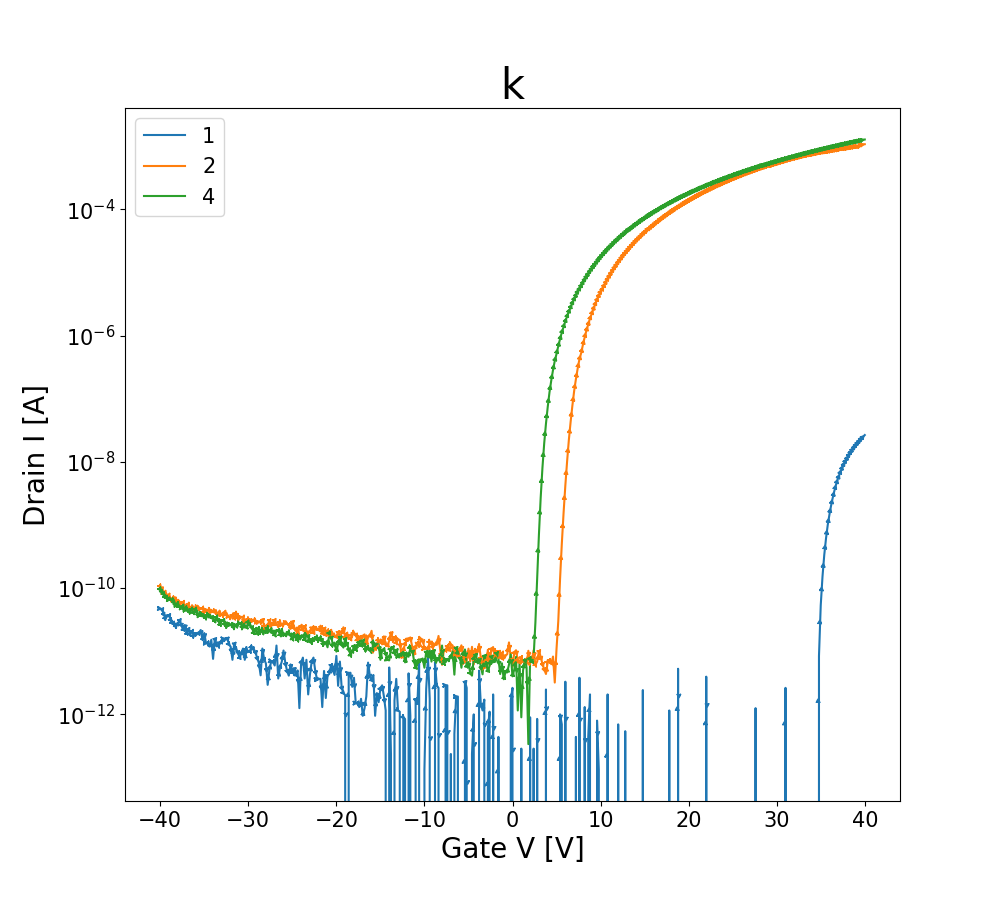

The file beside this chart, header and first rows:
GateI, GateV, DrainI
-289.8968E-12, -40.0000E+0, 94.9693E-12
-597.4408E-12, -39.8000E+0, 86.8245E-12
-489.0442E-12, -39.6000E+0, 79.4434E-12
-379.1351E-12, -39.4000E+0, 72.2149E-12
-406.8644E-12, -39.2000E+0, 69.2116E-12
-270.7375E-12, -39.0000E+0, 65.4955E-12
-246.5362E-12, -38.8000E+0, 65.4955E-12
-327.2055E-12, -38.6000E+0, 63.6629E-12
-326.7014E-12, -38.4000E+0, 58.4707E-12
-331.7430E-12, -38.2000E+0, 54.3983E-12
-207.2091E-12, -38.0000E+0, 55.7218E-12
-158.3023E-12, -37.8000E+0, 51.0895E-12
-169.3945E-12, -37.6000E+0, 49.5624E-12
-139.1429E-12, -37.4000E+0, 50.5296E-12
-252.0823E-12, -37.2000E+0, 45.9482E-12
-209.2258E-12, -37.0000E+0, 47.4244E-12
-57.4635E-12, -36.8000E+0, 44.3192E-12
-126.0339E-12, -36.6000E+0, 42.7412E-12
-145.1932E-12, -36.4000E+0, 45.2864E-12
-36.2874E-12, -36.2000E+0, 41.6213E-12
-214.7720E-12, -36.0000E+0, 45.7445E-12
-180.4868E-12, -35.8000E+0, 40.6541E-12
-108.8913E-12, -35.6000E+0, 37.4471E-12
-99.8158E-12, -35.4000E+0, 38.5161E-12
-79.1438E-12, -35.2000E+0, 36.9381E-12
101.3575E-12, -35.0000E+0, 35.8691E-12
-60.4887E-12, -34.8000E+0, 34.4946E-12
-17.1280E-12, -34.6000E+0, 37.2944E-12
-72.5893E-12, -34.4000E+0, 35.7163E-12
-106.3703E-12, -34.2000E+0, 34.3928E-12
-84.6900E-12, -34.0000E+0, 33.0184E-12
-188.5539E-12, -33.8000E+0, 30.5750E-12
-330.7347E-12, -33.6000E+0, 34.3928E-12
-141.6639E-12, -33.4000E+0, 30.5241E-12
-89.2277E-12, -33.2000E+0, 26.7571E-12
-84.6900E-12, -33.0000E+0, 30.3205E-12
-2.5064E-12, -32.8000E+0, 30.4223E-12
-70.0684E-12, -32.6000E+0, 26.8590E-12
-4.5232E-12, -32.4000E+0, 25.3827E-12
-18.6406E-12, -32.2000E+0, 26.5535E-12
-47.8838E-12, -32.0000E+0, 26.0954E-12
-47.3797E-12, -31.8000E+0, 25.7900E-12
29.7620E-12, -31.6000E+0, 24.2628E-12
-75.1103E-12, -31.4000E+0, 25.8918E-12
29.7620E-12, -31.2000E+0, 25.8409E-12
-120.9919E-12, -31.0000E+0, 27.3680E-12
-33.2622E-12, -30.8000E+0, 26.6553E-12
-28.2203E-12, -30.6000E+0, 24.1610E-12
-14.1029E-12, -30.4000E+0, 25.1282E-12
103.8785E-12, -30.2000E+0, 23.7029E-12
8.0817E-12, -30.0000E+0, 28.2334E-12
9.0901E-12, -29.8000E+0, 25.8409E-12
36.3165E-12, -29.6000E+0, 24.0592E-12
114.4666E-12, -29.4000E+0, 19.7832E-12
-20.6574E-12, -29.2000E+0, 22.4812E-12
18.6698E-12, -29.0000E+0, 18.9688E-12
48.9214E-12, -28.8000E+0, 22.4303E-12
26.2327E-12, -28.6000E+0, 20.3432E-12
20.1823E-12, -28.4000E+0, 21.4122E-12
20.1823E-12, -28.2000E+0, 20.1905E-12
... 341 more rows
